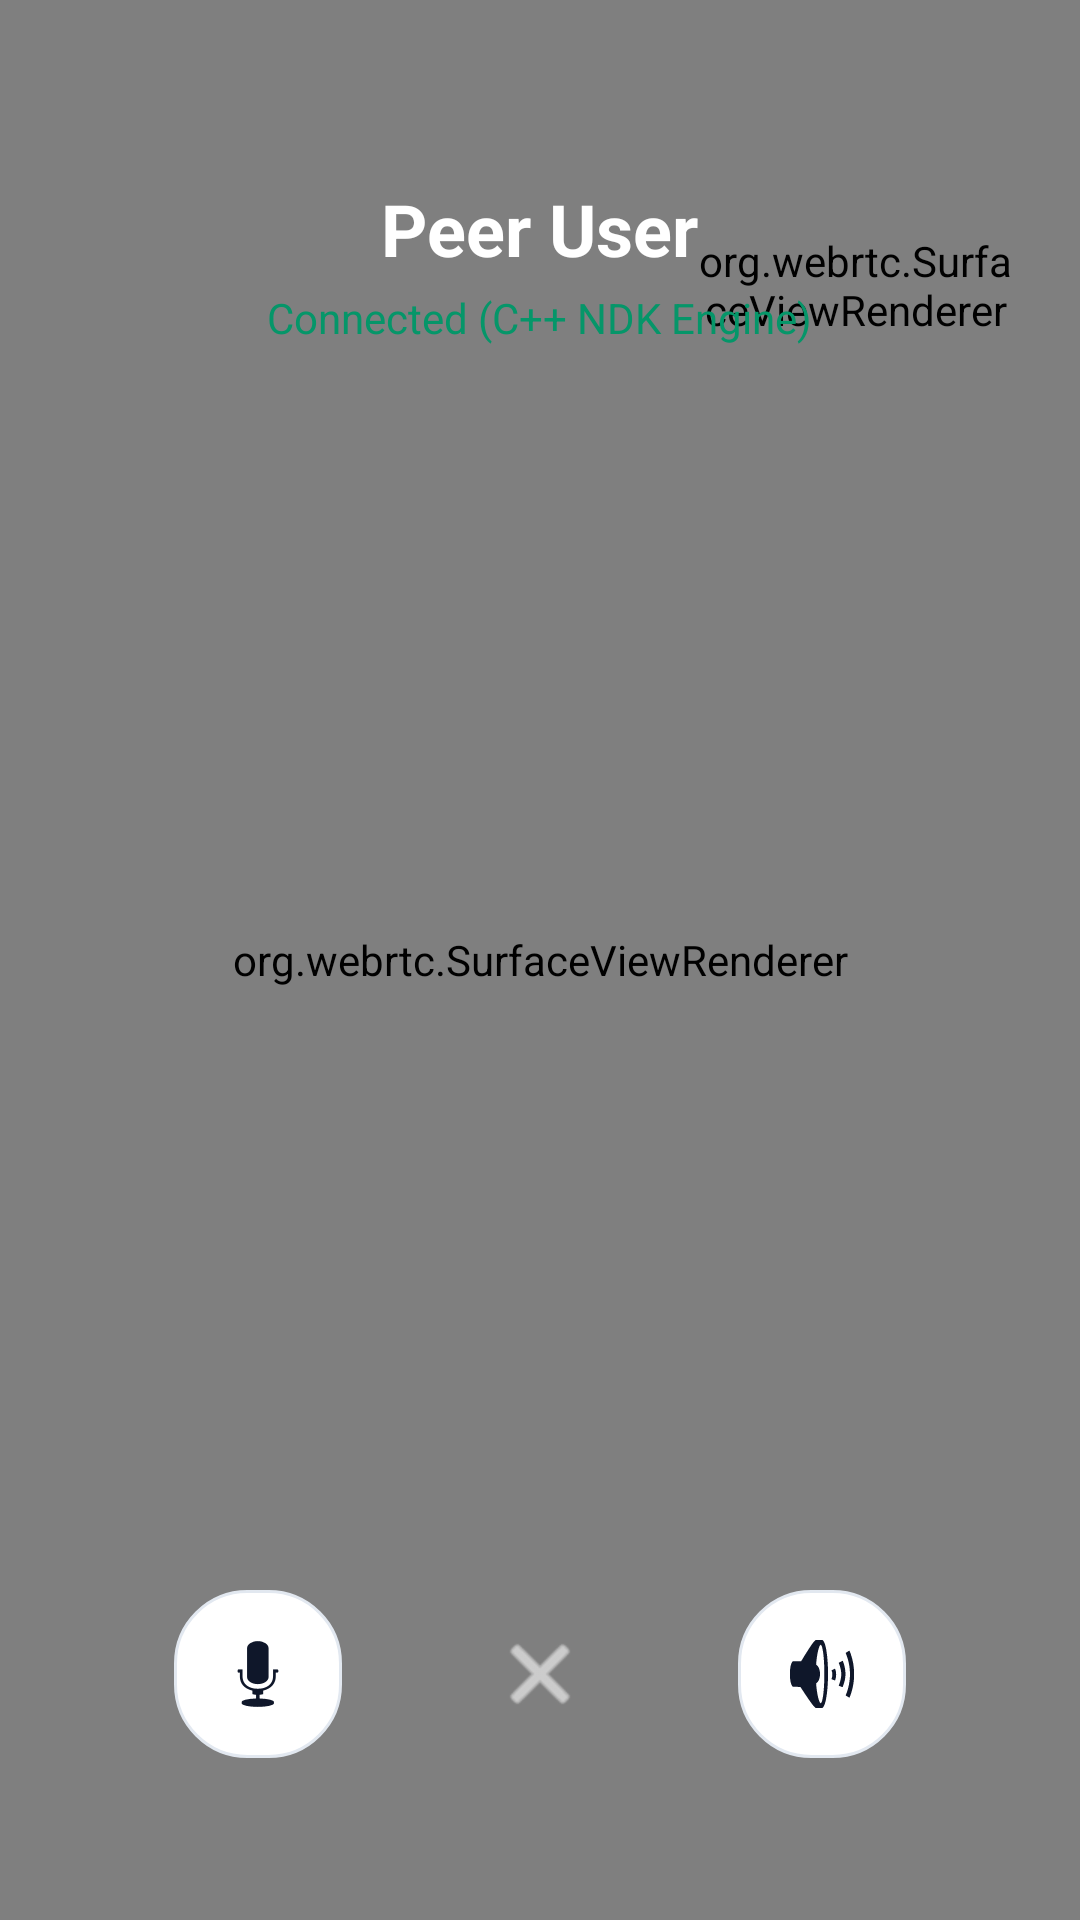

Here is an Android app screen rendered from its layout file. Give the layout XML and the strings, colors and styles it references.
<!-- AndroidManifest.xml: application theme Theme.Sunao -->
<!-- res/layout/activity_call.xml -->
<?xml version="1.0" encoding="utf-8"?>
<RelativeLayout xmlns:android="http://schemas.android.com/apk/res/android"
    xmlns:app="http://schemas.android.com/apk/res-auto"
    android:layout_width="match_parent"
    android:layout_height="match_parent"
    android:background="@color/text_primary">

    
    <org.webrtc.SurfaceViewRenderer
        android:id="@+id/remoteVideoView"
        android:layout_width="match_parent"
        android:layout_height="match_parent" />

    
    <org.webrtc.SurfaceViewRenderer
        android:id="@+id/localVideoView"
        android:layout_width="110dp"
        android:layout_height="150dp"
        android:layout_alignParentTop="true"
        android:layout_alignParentEnd="true"
        android:layout_margin="20dp" />

    
    <LinearLayout
        android:layout_width="match_parent"
        android:layout_height="wrap_content"
        android:layout_alignParentTop="true"
        android:gravity="center_horizontal"
        android:orientation="vertical"
        android:paddingTop="60dp">

        <TextView
            android:id="@+id/tvCallPeerName"
            android:layout_width="wrap_content"
            android:layout_height="wrap_content"
            android:text="Peer User"
            android:textColor="@color/white"
            android:textSize="24sp"
            android:textStyle="bold" />

        <TextView
            android:id="@+id/tvCallStatus"
            android:layout_width="wrap_content"
            android:layout_height="wrap_content"
            android:layout_marginTop="4dp"
            android:text="Connected (C++ NDK Engine)"
            android:textColor="@color/primary_emerald"
            android:textSize="14sp" />
    </LinearLayout>

    
    <LinearLayout
        android:layout_width="match_parent"
        android:layout_height="wrap_content"
        android:layout_alignParentBottom="true"
        android:gravity="center"
        android:orientation="horizontal"
        android:paddingBottom="48dp">

        <ImageButton
            android:id="@+id/btnToggleMic"
            android:layout_width="56dp"
            android:layout_height="56dp"
            android:layout_marginHorizontal="16dp"
            android:background="@drawable/bg_input_box"
            android:src="@android:drawable/ic_btn_speak_now"
            app:tint="@color/text_primary" />

        <ImageButton
            android:id="@+id/btnEndCall"
            android:layout_width="68dp"
            android:layout_height="68dp"
            android:layout_marginHorizontal="16dp"
            android:background="@drawable/bg_call_end_btn"
            android:src="@android:drawable/ic_menu_close_clear_cancel"
            app:tint="@color/white" />

        <ImageButton
            android:id="@+id/btnToggleSpeaker"
            android:layout_width="56dp"
            android:layout_height="56dp"
            android:layout_marginHorizontal="16dp"
            android:background="@drawable/bg_input_box"
            android:src="@android:drawable/ic_lock_silent_mode_off"
            app:tint="@color/text_primary" />
    </LinearLayout>

</RelativeLayout>
<!-- resources referenced by this layout -->
<resources>
  <color name="primary_emerald">#059669</color>
  <color name="text_primary">#0F172A</color>
  <color name="white">#FFFFFF</color>
  <!-- drawable bg_input_box (drawable) -->
  <?xml version="1.0" encoding="utf-8"?>
  <shape xmlns:android="http://schemas.android.com/apk/res/android">
      <solid android:color="@color/card_white" />
      <stroke android:width="1dp" android:color="@color/border_light" />
      <corners android:radius="24dp" />
  </shape>
  <style name="Theme.Sunao" parent="Theme.MaterialComponents.Light.NoActionBar">
          <item name="colorPrimary">@color/primary_emerald</item>
          <item name="colorPrimaryDark">@color/header_dark</item>
          <item name="colorAccent">@color/accent_mint</item>
          <item name="android:windowBackground">@color/slate_bg</item>
          <item name="android:statusBarColor">@color/header_dark</item>
          <item name="android:windowLightStatusBar">false</item>
          <item name="android:navigationBarColor">@color/slate_bg</item>
          <item name="android:windowLightNavigationBar">true</item>
      </style>
  <color name="card_white">#FFFFFF</color>
  <color name="border_light">#E2E8F0</color>
  <color name="header_dark">#0F172A</color>
  <color name="accent_mint">#10B981</color>
  <color name="slate_bg">#F8FAFC</color>
</resources>
